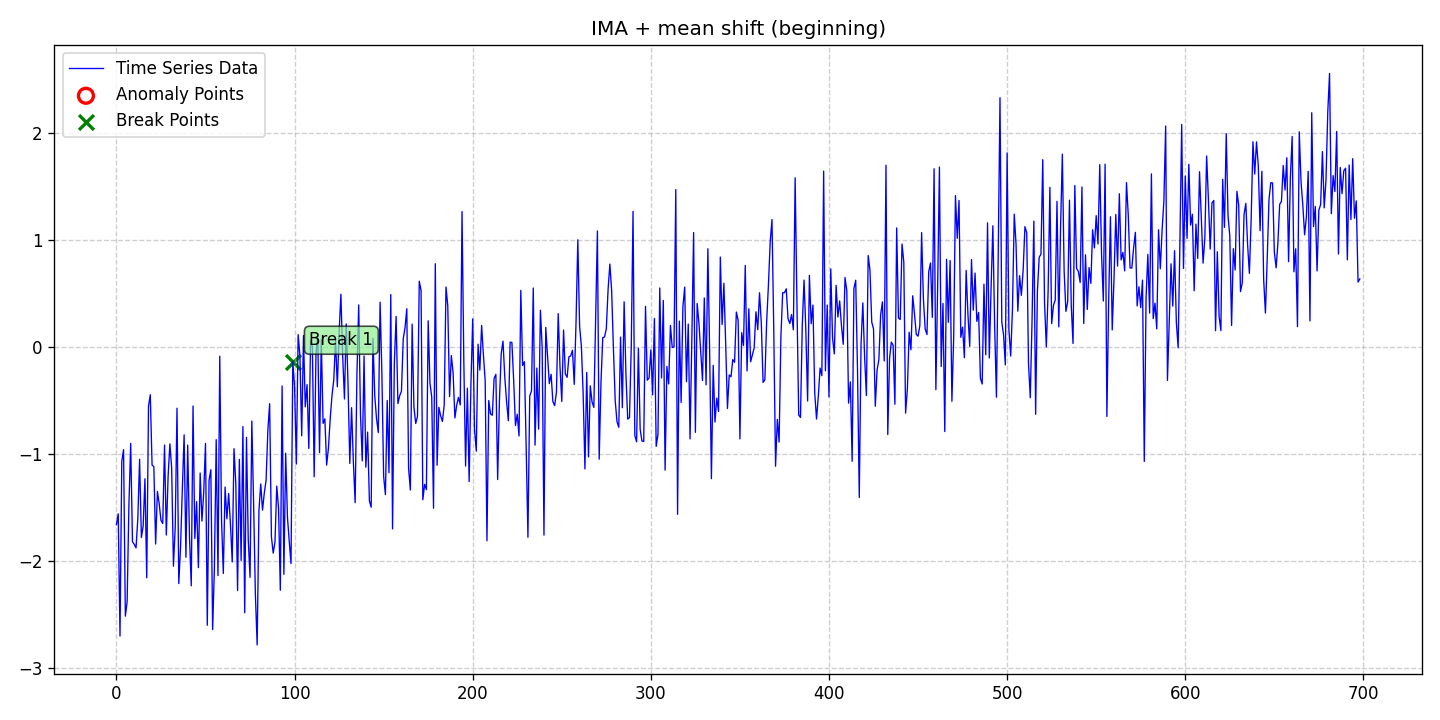

The file beside this chart, header and first rows:
date, data, stationary, det_lin_up, det_lin_down, det_quad, det_cubic, det_exp, det_damped, stoc_trend, volatility, single_seas, multiple_seas, point_anom_single, point_anom_multi, collect_anom, context_anom, mean_shift, var_shift, trend_shift, point_anom_count, point_anom_location, point_anom_point, collect_anom_count
2020-01-01, -1.658, 0, 0, 0, 0, 0, 0, 0, 1, 0, 0, 0, 0, 0, 0, 0, 1, 0, 0, 0, none, , 0
2020-01-02, -1.558, 0, 0, 0, 0, 0, 0, 0, 1, 0, 0, 0, 0, 0, 0, 0, 1, 0, 0, 0, none, , 0
2020-01-03, -2.701, 0, 0, 0, 0, 0, 0, 0, 1, 0, 0, 0, 0, 0, 0, 0, 1, 0, 0, 0, none, , 0
2020-01-04, -1.069, 0, 0, 0, 0, 0, 0, 0, 1, 0, 0, 0, 0, 0, 0, 0, 1, 0, 0, 0, none, , 0
2020-01-05, -0.9575, 0, 0, 0, 0, 0, 0, 0, 1, 0, 0, 0, 0, 0, 0, 0, 1, 0, 0, 0, none, , 0
2020-01-06, -2.515, 0, 0, 0, 0, 0, 0, 0, 1, 0, 0, 0, 0, 0, 0, 0, 1, 0, 0, 0, none, , 0
2020-01-07, -2.381, 0, 0, 0, 0, 0, 0, 0, 1, 0, 0, 0, 0, 0, 0, 0, 1, 0, 0, 0, none, , 0
2020-01-08, -1.479, 0, 0, 0, 0, 0, 0, 0, 1, 0, 0, 0, 0, 0, 0, 0, 1, 0, 0, 0, none, , 0
2020-01-09, -0.8994, 0, 0, 0, 0, 0, 0, 0, 1, 0, 0, 0, 0, 0, 0, 0, 1, 0, 0, 0, none, , 0
2020-01-10, -1.819, 0, 0, 0, 0, 0, 0, 0, 1, 0, 0, 0, 0, 0, 0, 0, 1, 0, 0, 0, none, , 0
2020-01-11, -1.843, 0, 0, 0, 0, 0, 0, 0, 1, 0, 0, 0, 0, 0, 0, 0, 1, 0, 0, 0, none, , 0
2020-01-12, -1.877, 0, 0, 0, 0, 0, 0, 0, 1, 0, 0, 0, 0, 0, 0, 0, 1, 0, 0, 0, none, , 0
2020-01-13, -1.601, 0, 0, 0, 0, 0, 0, 0, 1, 0, 0, 0, 0, 0, 0, 0, 1, 0, 0, 0, none, , 0
2020-01-14, -1.048, 0, 0, 0, 0, 0, 0, 0, 1, 0, 0, 0, 0, 0, 0, 0, 1, 0, 0, 0, none, , 0
2020-01-15, -1.78, 0, 0, 0, 0, 0, 0, 0, 1, 0, 0, 0, 0, 0, 0, 0, 1, 0, 0, 0, none, , 0
2020-01-16, -1.671, 0, 0, 0, 0, 0, 0, 0, 1, 0, 0, 0, 0, 0, 0, 0, 1, 0, 0, 0, none, , 0
2020-01-17, -1.23, 0, 0, 0, 0, 0, 0, 0, 1, 0, 0, 0, 0, 0, 0, 0, 1, 0, 0, 0, none, , 0
2020-01-18, -2.156, 0, 0, 0, 0, 0, 0, 0, 1, 0, 0, 0, 0, 0, 0, 0, 1, 0, 0, 0, none, , 0
2020-01-19, -0.5515, 0, 0, 0, 0, 0, 0, 0, 1, 0, 0, 0, 0, 0, 0, 0, 1, 0, 0, 0, none, , 0
2020-01-20, -0.4443, 0, 0, 0, 0, 0, 0, 0, 1, 0, 0, 0, 0, 0, 0, 0, 1, 0, 0, 0, none, , 0
2020-01-21, -1.102, 0, 0, 0, 0, 0, 0, 0, 1, 0, 0, 0, 0, 0, 0, 0, 1, 0, 0, 0, none, , 0
2020-01-22, -1.117, 0, 0, 0, 0, 0, 0, 0, 1, 0, 0, 0, 0, 0, 0, 0, 1, 0, 0, 0, none, , 0
2020-01-23, -1.841, 0, 0, 0, 0, 0, 0, 0, 1, 0, 0, 0, 0, 0, 0, 0, 1, 0, 0, 0, none, , 0
2020-01-24, -1.349, 0, 0, 0, 0, 0, 0, 0, 1, 0, 0, 0, 0, 0, 0, 0, 1, 0, 0, 0, none, , 0
2020-01-25, -1.464, 0, 0, 0, 0, 0, 0, 0, 1, 0, 0, 0, 0, 0, 0, 0, 1, 0, 0, 0, none, , 0
2020-01-26, -1.62, 0, 0, 0, 0, 0, 0, 0, 1, 0, 0, 0, 0, 0, 0, 0, 1, 0, 0, 0, none, , 0
2020-01-27, -1.649, 0, 0, 0, 0, 0, 0, 0, 1, 0, 0, 0, 0, 0, 0, 0, 1, 0, 0, 0, none, , 0
2020-01-28, -0.9148, 0, 0, 0, 0, 0, 0, 0, 1, 0, 0, 0, 0, 0, 0, 0, 1, 0, 0, 0, none, , 0
2020-01-29, -1.756, 0, 0, 0, 0, 0, 0, 0, 1, 0, 0, 0, 0, 0, 0, 0, 1, 0, 0, 0, none, , 0
2020-01-30, -1.209, 0, 0, 0, 0, 0, 0, 0, 1, 0, 0, 0, 0, 0, 0, 0, 1, 0, 0, 0, none, , 0
2020-01-31, -0.9038, 0, 0, 0, 0, 0, 0, 0, 1, 0, 0, 0, 0, 0, 0, 0, 1, 0, 0, 0, none, , 0
2020-02-01, -1.129, 0, 0, 0, 0, 0, 0, 0, 1, 0, 0, 0, 0, 0, 0, 0, 1, 0, 0, 0, none, , 0
2020-02-02, -2.048, 0, 0, 0, 0, 0, 0, 0, 1, 0, 0, 0, 0, 0, 0, 0, 1, 0, 0, 0, none, , 0
2020-02-03, -1.684, 0, 0, 0, 0, 0, 0, 0, 1, 0, 0, 0, 0, 0, 0, 0, 1, 0, 0, 0, none, , 0
2020-02-04, -0.5706, 0, 0, 0, 0, 0, 0, 0, 1, 0, 0, 0, 0, 0, 0, 0, 1, 0, 0, 0, none, , 0
2020-02-05, -2.211, 0, 0, 0, 0, 0, 0, 0, 1, 0, 0, 0, 0, 0, 0, 0, 1, 0, 0, 0, none, , 0
2020-02-06, -1.866, 0, 0, 0, 0, 0, 0, 0, 1, 0, 0, 0, 0, 0, 0, 0, 1, 0, 0, 0, none, , 0
2020-02-07, -1.322, 0, 0, 0, 0, 0, 0, 0, 1, 0, 0, 0, 0, 0, 0, 0, 1, 0, 0, 0, none, , 0
2020-02-08, -0.8196, 0, 0, 0, 0, 0, 0, 0, 1, 0, 0, 0, 0, 0, 0, 0, 1, 0, 0, 0, none, , 0
2020-02-09, -1.964, 0, 0, 0, 0, 0, 0, 0, 1, 0, 0, 0, 0, 0, 0, 0, 1, 0, 0, 0, none, , 0
2020-02-10, -0.9149, 0, 0, 0, 0, 0, 0, 0, 1, 0, 0, 0, 0, 0, 0, 0, 1, 0, 0, 0, none, , 0
2020-02-11, -1.766, 0, 0, 0, 0, 0, 0, 0, 1, 0, 0, 0, 0, 0, 0, 0, 1, 0, 0, 0, none, , 0
2020-02-12, -2.231, 0, 0, 0, 0, 0, 0, 0, 1, 0, 0, 0, 0, 0, 0, 0, 1, 0, 0, 0, none, , 0
2020-02-13, -0.55, 0, 0, 0, 0, 0, 0, 0, 1, 0, 0, 0, 0, 0, 0, 0, 1, 0, 0, 0, none, , 0
2020-02-14, -1.789, 0, 0, 0, 0, 0, 0, 0, 1, 0, 0, 0, 0, 0, 0, 0, 1, 0, 0, 0, none, , 0
2020-02-15, -1.444, 0, 0, 0, 0, 0, 0, 0, 1, 0, 0, 0, 0, 0, 0, 0, 1, 0, 0, 0, none, , 0
2020-02-16, -2.062, 0, 0, 0, 0, 0, 0, 0, 1, 0, 0, 0, 0, 0, 0, 0, 1, 0, 0, 0, none, , 0
2020-02-17, -1.177, 0, 0, 0, 0, 0, 0, 0, 1, 0, 0, 0, 0, 0, 0, 0, 1, 0, 0, 0, none, , 0
2020-02-18, -1.626, 0, 0, 0, 0, 0, 0, 0, 1, 0, 0, 0, 0, 0, 0, 0, 1, 0, 0, 0, none, , 0
2020-02-19, -1.354, 0, 0, 0, 0, 0, 0, 0, 1, 0, 0, 0, 0, 0, 0, 0, 1, 0, 0, 0, none, , 0
2020-02-20, -0.8999, 0, 0, 0, 0, 0, 0, 0, 1, 0, 0, 0, 0, 0, 0, 0, 1, 0, 0, 0, none, , 0
2020-02-21, -2.6, 0, 0, 0, 0, 0, 0, 0, 1, 0, 0, 0, 0, 0, 0, 0, 1, 0, 0, 0, none, , 0
2020-02-22, -1.243, 0, 0, 0, 0, 0, 0, 0, 1, 0, 0, 0, 0, 0, 0, 0, 1, 0, 0, 0, none, , 0
2020-02-23, -1.146, 0, 0, 0, 0, 0, 0, 0, 1, 0, 0, 0, 0, 0, 0, 0, 1, 0, 0, 0, none, , 0
2020-02-24, -2.641, 0, 0, 0, 0, 0, 0, 0, 1, 0, 0, 0, 0, 0, 0, 0, 1, 0, 0, 0, none, , 0
2020-02-25, -2.059, 0, 0, 0, 0, 0, 0, 0, 1, 0, 0, 0, 0, 0, 0, 0, 1, 0, 0, 0, none, , 0
2020-02-26, -0.8642, 0, 0, 0, 0, 0, 0, 0, 1, 0, 0, 0, 0, 0, 0, 0, 1, 0, 0, 0, none, , 0
2020-02-27, -2.136, 0, 0, 0, 0, 0, 0, 0, 1, 0, 0, 0, 0, 0, 0, 0, 1, 0, 0, 0, none, , 0
2020-02-28, -0.08398, 0, 0, 0, 0, 0, 0, 0, 1, 0, 0, 0, 0, 0, 0, 0, 1, 0, 0, 0, none, , 0
2020-02-29, -1.618, 0, 0, 0, 0, 0, 0, 0, 1, 0, 0, 0, 0, 0, 0, 0, 1, 0, 0, 0, none, , 0
... 639 more rows
